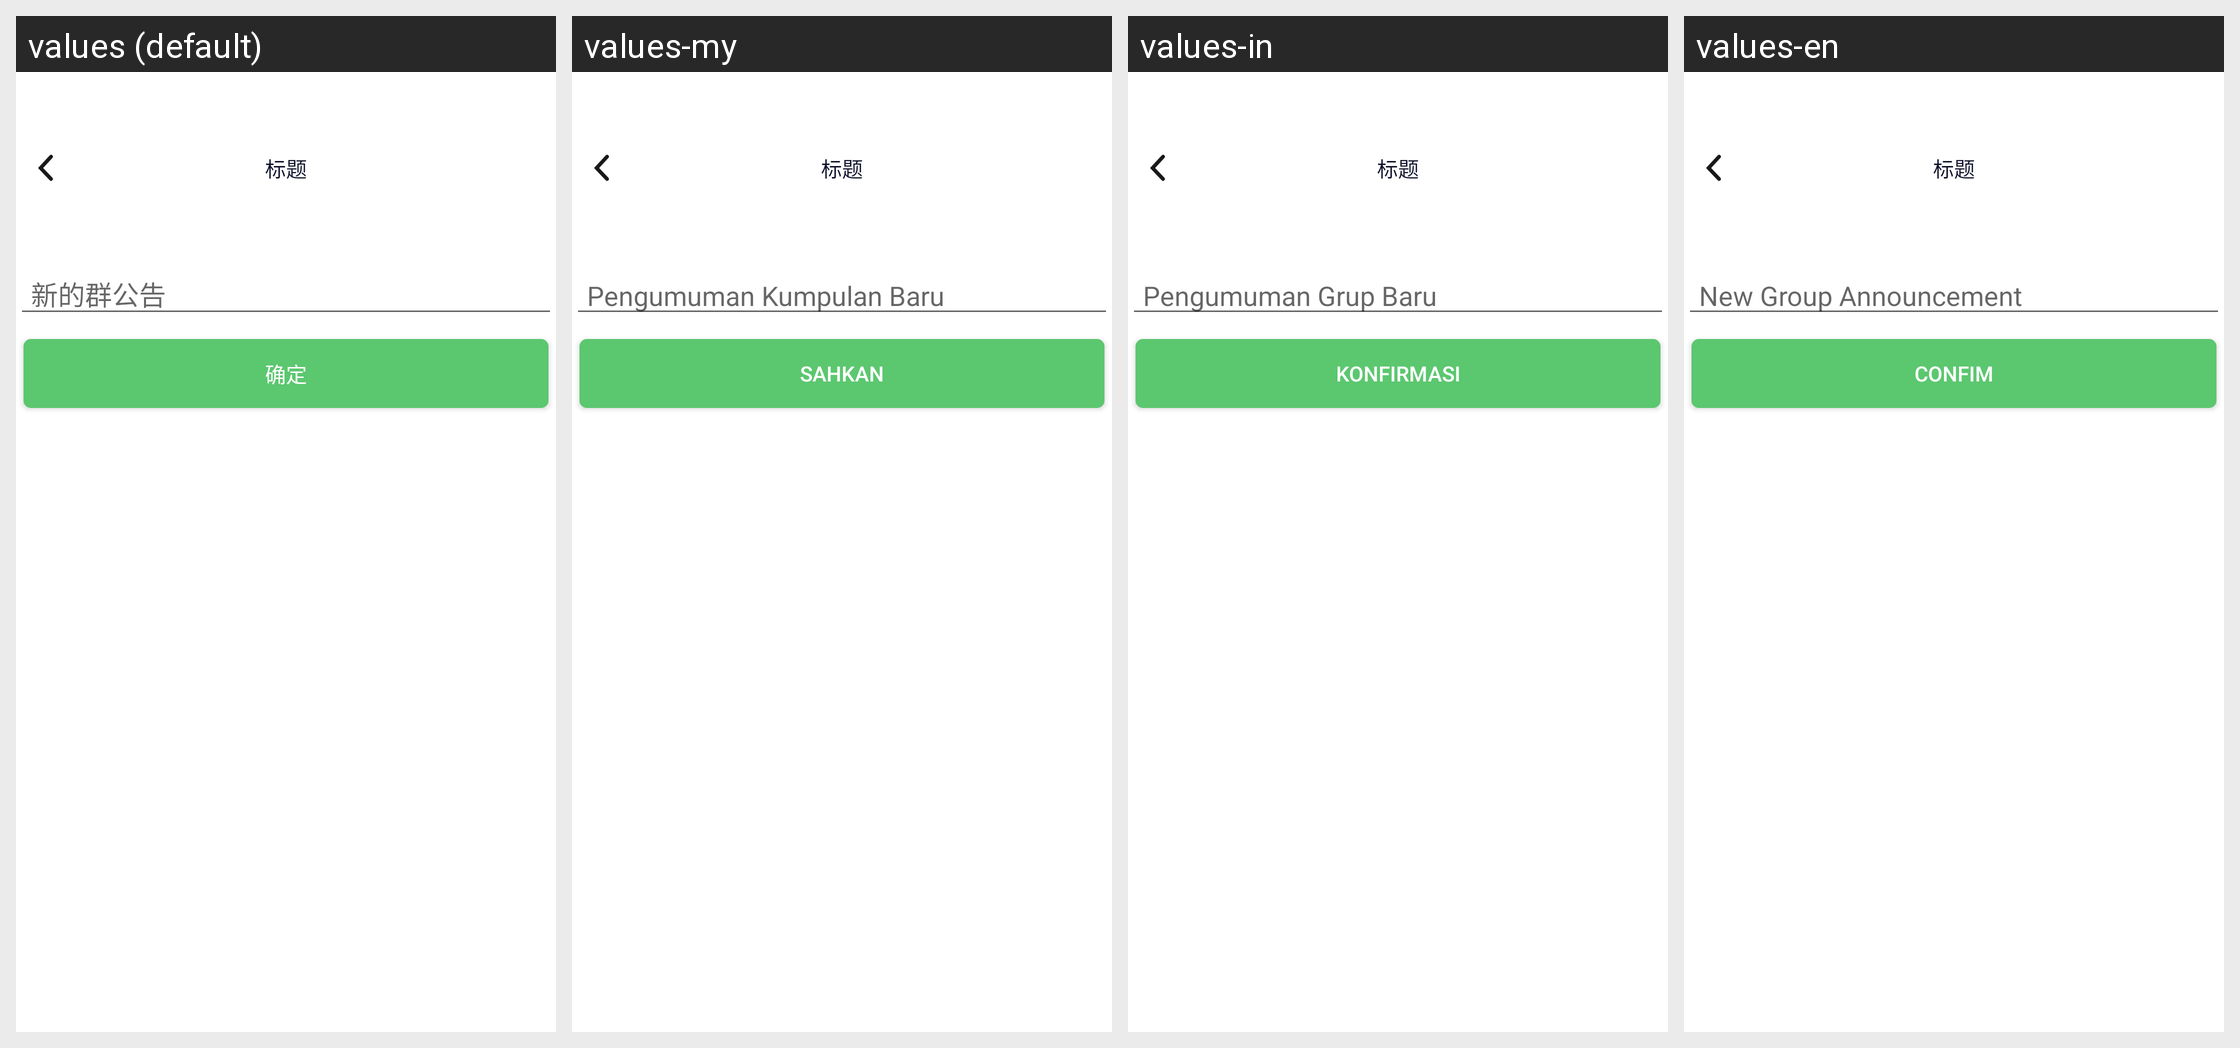

Strings drawn on this Android screen and how each of the app's shown locales translates them:
Android screen res/layout/activity_group_notice.xml rendered under 4 locales, left to right: values (default), values-my, values-in, values-en. Device: Nexus 5 (rendered at 1080×1920; each locale shown at half size, 540×960, under a caption strip naming it); theme AppTheme.
Other locales in the repository, not shown: values-es, values-hi, values-hk, values-id, values-ph, values-pt, values-th, values-vi.
Strings drawn on this screen, with the default value and each locale's value (text and hints the layout hard-codes, and strings that could not be matched under every locale, appear in the picture but are not listed):

xindequngonggao
  values: 新的群公告
  values-my: Pengumuman Kumpulan Baru
  values-in: Pengumuman Grup Baru
  values-en: New Group Announcement

queding
  values: 确定
  values-my: Sahkan
  values-in: Konfirmasi
  values-en: Confim
